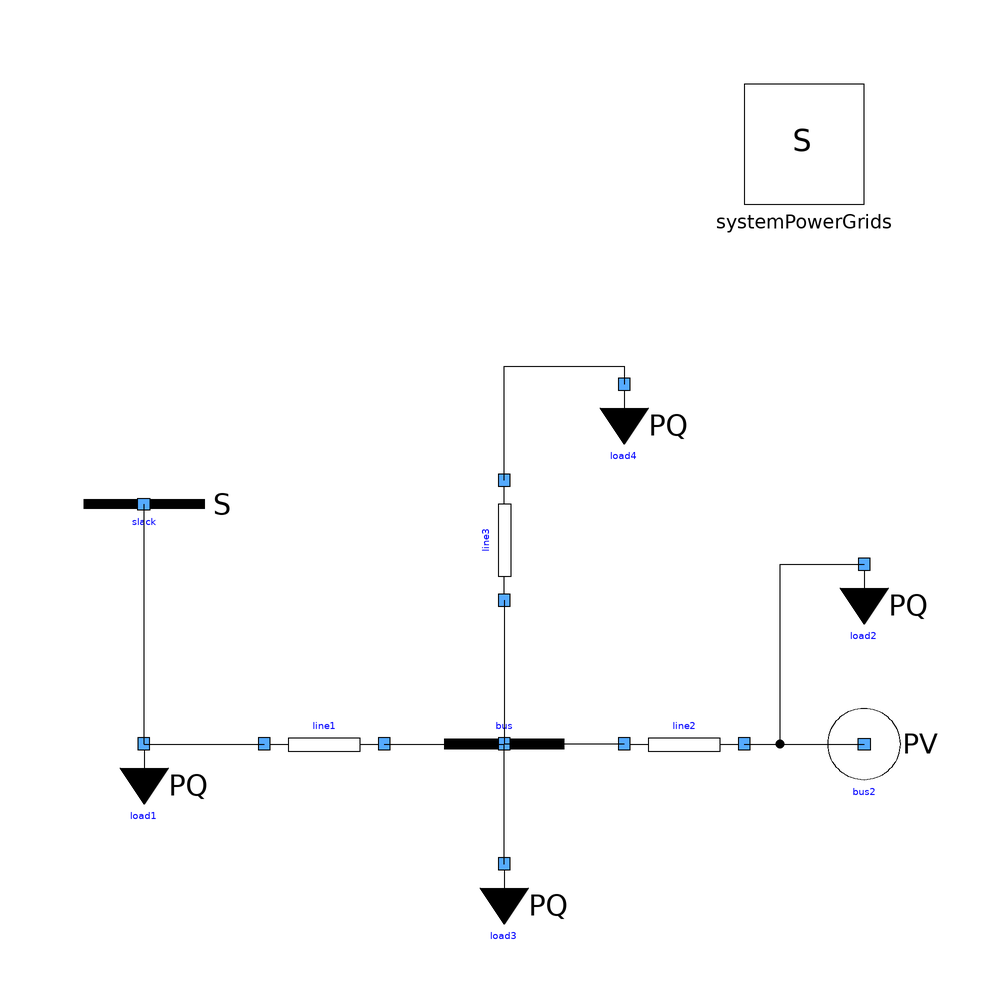

The Modelica model whose source follows is shown above as a component diagram (icons at their Placement, wires along their Line points).

model SmallSystem
  extends Modelica.Icons.Example;
  inner PowerGrids.Electrical.System systemPowerGrids annotation(
      Placement(visible = true, transformation(origin = {50, 70}, extent = {{-10, -10}, {10, 10}}, rotation = 0)));
  PowerGrids.Electrical.PowerFlow.PVBus bus2(P = -1e+08,SNom = 1e+08, UNom = 400000, portVariablesPu = true)  annotation(
      Placement(visible = true, transformation(origin = {60, -30}, extent = {{-10, 10}, {10, -10}}, rotation = 0)));
  PowerGrids.Electrical.Branches.LineConstantImpedance line1(R = 100, SNom = 1e+08, UNom = 400000, X = 1000, portVariablesPu = true)  annotation(
      Placement(visible = true, transformation(origin = {-30, -30}, extent = {{-10, -10}, {10, 10}}, rotation = 0)));
  PowerGrids.Electrical.Branches.LineConstantImpedance line2(R = 100, SNom = 1e+08, UNom = 400000, X = 1000, portVariablesPu = true)  annotation(
      Placement(visible = true, transformation(origin = {30, -30}, extent = {{-10, -10}, {10, 10}}, rotation = 0)));
  PowerGrids.Electrical.Branches.LineConstantImpedance line3(R = 100, SNom = 1e+08, UNom = 400000, X = 1000, portVariablesPu = true)  annotation(
      Placement(visible = true, transformation(origin = {0, 4}, extent = {{-10, -10}, {10, 10}}, rotation = 90)));
  PowerGrids.Electrical.PowerFlow.PQBus load1(P = 3e+07, SNom = 3e+07, UNom = 400000, portVariablesPu = true)  annotation(
      Placement(visible = true, transformation(origin = {-60, -30}, extent = {{-10, -10}, {10, 10}}, rotation = 0)));
  PowerGrids.Electrical.PowerFlow.PQBus load2(P = 2e+07, SNom = 4e+07, UNom = 400000, portVariablesPu = true)  annotation(
      Placement(visible = true, transformation(origin = {60, 0}, extent = {{-10, -10}, {10, 10}}, rotation = 0)));
  PowerGrids.Electrical.PowerFlow.PQBus load3(P = 2e+07, SNom = 2e+07, UNom = 400000, portVariablesPu = true)  annotation(
      Placement(visible = true, transformation(origin = {0, -50}, extent = {{-10, -10}, {10, 10}}, rotation = 0)));
  PowerGrids.Electrical.PowerFlow.PQBus load4(P = 3e+07, SNom = 3e+07, UNom = 400000, portVariablesPu = true)  annotation(
      Placement(visible = true, transformation(origin = {20, 30}, extent = {{-10, -10}, {10, 10}}, rotation = 0)));
  PowerGrids.Electrical.PowerFlow.SlackBus slack(SNom = 1e+08, UNom = 400000, portVariablesPu = true)  annotation(
      Placement(visible = true, transformation(origin = {-60, 10}, extent = {{-10, 10}, {10, -10}}, rotation = 0)));
  Buses.Bus bus(SNom = 2e+07, UNom = 400000)  annotation(
    Placement(visible = true, transformation(origin = {0, -30}, extent = {{-10, -10}, {10, 10}}, rotation = 0)));
equation
  connect(load1.terminal, line1.terminalA) annotation(
    Line(points = {{-60, -30}, {-40, -30}}));
  connect(line3.terminalB, load4.terminal) annotation(
    Line(points = {{0, 14}, {0, 33}, {20, 33}, {20, 30}}));
  connect(line2.terminalB, load2.terminal) annotation(
    Line(points = {{40, -30}, {46, -30}, {46, 0}, {60, 0}}));
  connect(load1.terminal, slack.terminal) annotation(
    Line(points = {{-60, -30}, {-60, 10}}));
  connect(line2.terminalB, bus2.terminal) annotation(
    Line(points = {{40, -30}, {60, -30}}));
  connect(line1.terminalB, bus.terminal) annotation(
    Line(points = {{-20, -30}, {0, -30}, {0, -30}, {0, -30}}));
  connect(line2.terminalA, bus.terminal) annotation(
    Line(points = {{20, -30}, {0, -30}, {0, -30}, {0, -30}}));
  connect(line3.terminalA, bus.terminal) annotation(
    Line(points = {{0, -6}, {0, -6}, {0, -30}, {0, -30}}));
  connect(load3.terminal, bus.terminal) annotation(
    Line(points = {{0, -50}, {0, -50}, {0, -30}, {0, -30}}));
annotation(
    Documentation(info = "<html><head></head><body>Small system with a few PQ buses, one PV bus and one slack bus connected through constant impedant lines.</body></html>"));end SmallSystem;